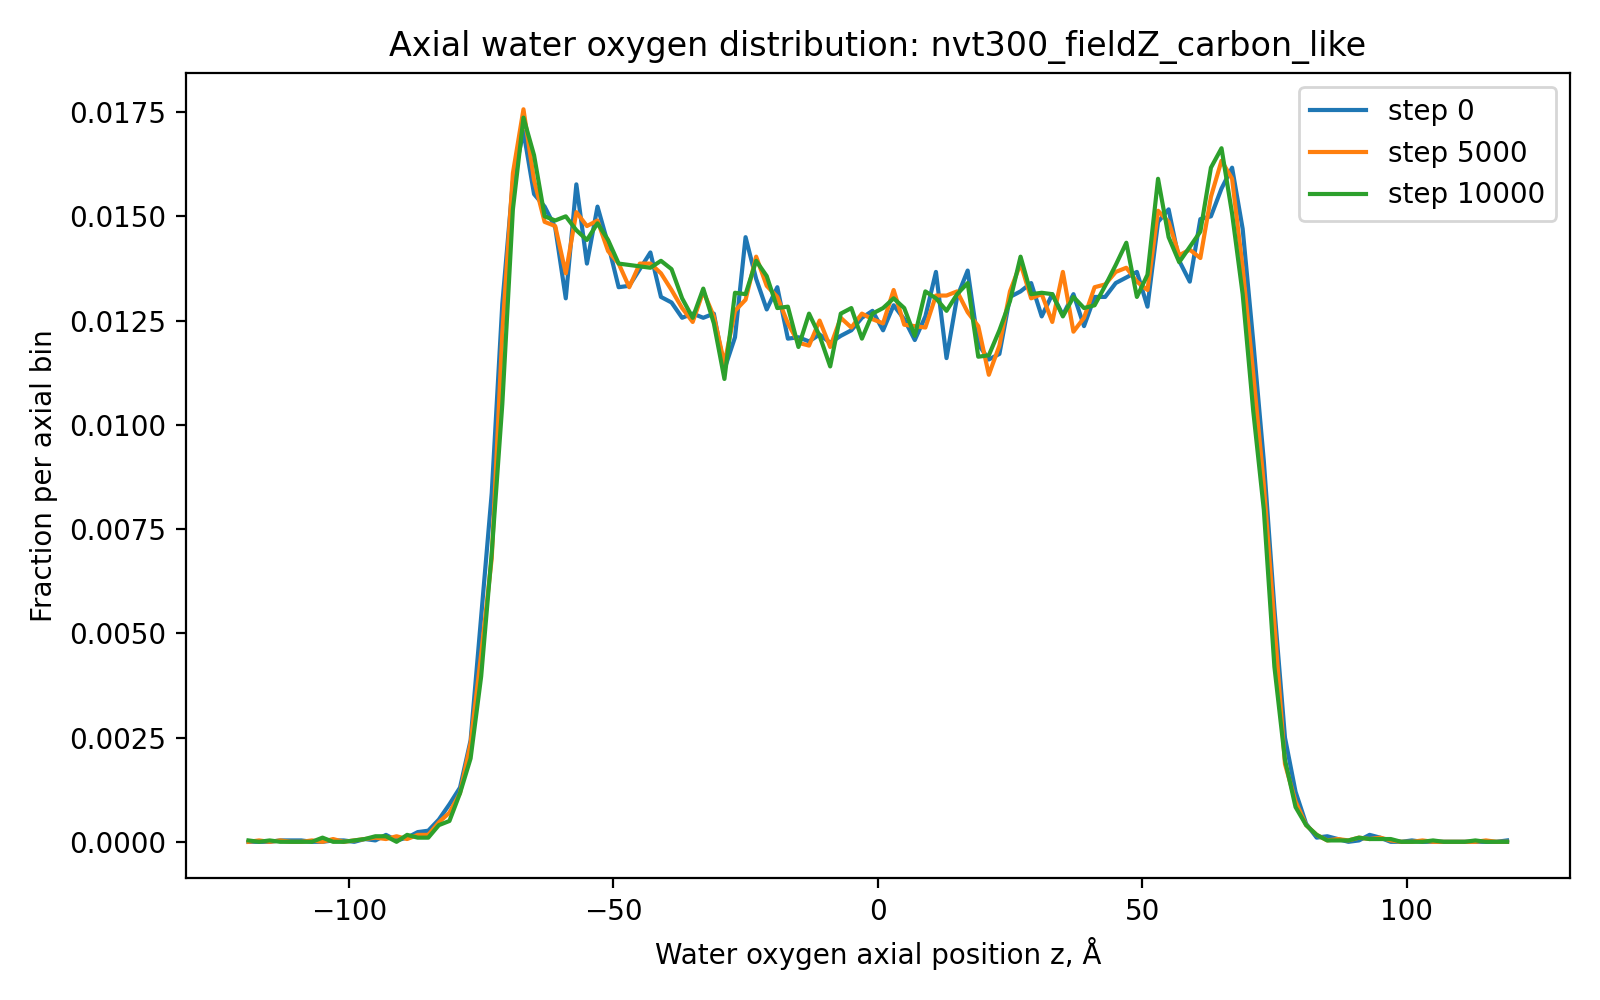

Data behind this chart, as committed beside it:
run, timestep, z_A, fraction
nvt300_fieldZ_carbon_like, 0, -119.0, 0.0
nvt300_fieldZ_carbon_like, 0, -117.0, 0.0
nvt300_fieldZ_carbon_like, 0, -115.0, 0.0
nvt300_fieldZ_carbon_like, 0, -113.0, 3.3333333333333335e-05
nvt300_fieldZ_carbon_like, 0, -111.0, 3.3333333333333335e-05
nvt300_fieldZ_carbon_like, 0, -109.0, 3.3333333333333335e-05
nvt300_fieldZ_carbon_like, 0, -107.0, 0.0
nvt300_fieldZ_carbon_like, 0, -105.0, 0.0
nvt300_fieldZ_carbon_like, 0, -103.0, 3.3333333333333335e-05
nvt300_fieldZ_carbon_like, 0, -101.0, 3.3333333333333335e-05
nvt300_fieldZ_carbon_like, 0, -99.0, 0.0
nvt300_fieldZ_carbon_like, 0, -97.0, 6.666666666666667e-05
nvt300_fieldZ_carbon_like, 0, -95.0, 3.3333333333333335e-05
nvt300_fieldZ_carbon_like, 0, -93.0, 0.0001667
nvt300_fieldZ_carbon_like, 0, -91.0, 3.3333333333333335e-05
nvt300_fieldZ_carbon_like, 0, -89.0, 0.0001
nvt300_fieldZ_carbon_like, 0, -87.0, 0.0002333
nvt300_fieldZ_carbon_like, 0, -85.0, 0.0002667
nvt300_fieldZ_carbon_like, 0, -83.0, 0.0005333
nvt300_fieldZ_carbon_like, 0, -81.0, 0.0009
nvt300_fieldZ_carbon_like, 0, -79.0, 0.0013
nvt300_fieldZ_carbon_like, 0, -77.0, 0.002433
nvt300_fieldZ_carbon_like, 0, -75.0, 0.0054
nvt300_fieldZ_carbon_like, 0, -73.0, 0.008367
nvt300_fieldZ_carbon_like, 0, -71.0, 0.0129
nvt300_fieldZ_carbon_like, 0, -69.0, 0.01583
nvt300_fieldZ_carbon_like, 0, -67.0, 0.01703
nvt300_fieldZ_carbon_like, 0, -65.0, 0.01553
nvt300_fieldZ_carbon_like, 0, -63.0, 0.01523
nvt300_fieldZ_carbon_like, 0, -61.0, 0.01473
nvt300_fieldZ_carbon_like, 0, -59.0, 0.01303
nvt300_fieldZ_carbon_like, 0, -57.0, 0.01577
nvt300_fieldZ_carbon_like, 0, -55.0, 0.01387
nvt300_fieldZ_carbon_like, 0, -53.0, 0.01523
nvt300_fieldZ_carbon_like, 0, -51.0, 0.01433
nvt300_fieldZ_carbon_like, 0, -49.0, 0.0133
nvt300_fieldZ_carbon_like, 0, -47.0, 0.01333
nvt300_fieldZ_carbon_like, 0, -45.0, 0.01373
nvt300_fieldZ_carbon_like, 0, -43.0, 0.01413
nvt300_fieldZ_carbon_like, 0, -41.0, 0.01307
nvt300_fieldZ_carbon_like, 0, -39.0, 0.01293
nvt300_fieldZ_carbon_like, 0, -37.0, 0.01257
nvt300_fieldZ_carbon_like, 0, -35.0, 0.01267
nvt300_fieldZ_carbon_like, 0, -33.0, 0.01257
nvt300_fieldZ_carbon_like, 0, -31.0, 0.01267
nvt300_fieldZ_carbon_like, 0, -29.0, 0.01133
nvt300_fieldZ_carbon_like, 0, -27.0, 0.0121
nvt300_fieldZ_carbon_like, 0, -25.0, 0.0145
nvt300_fieldZ_carbon_like, 0, -23.0, 0.0135
nvt300_fieldZ_carbon_like, 0, -21.0, 0.01277
nvt300_fieldZ_carbon_like, 0, -19.0, 0.0133
nvt300_fieldZ_carbon_like, 0, -17.0, 0.01207
nvt300_fieldZ_carbon_like, 0, -15.0, 0.0121
nvt300_fieldZ_carbon_like, 0, -13.0, 0.012
nvt300_fieldZ_carbon_like, 0, -11.0, 0.01217
nvt300_fieldZ_carbon_like, 0, -9.0, 0.01197
nvt300_fieldZ_carbon_like, 0, -7.0, 0.01213
nvt300_fieldZ_carbon_like, 0, -5.0, 0.01227
nvt300_fieldZ_carbon_like, 0, -3.0, 0.01257
nvt300_fieldZ_carbon_like, 0, -1.0, 0.01273
... 1,260 more rows
